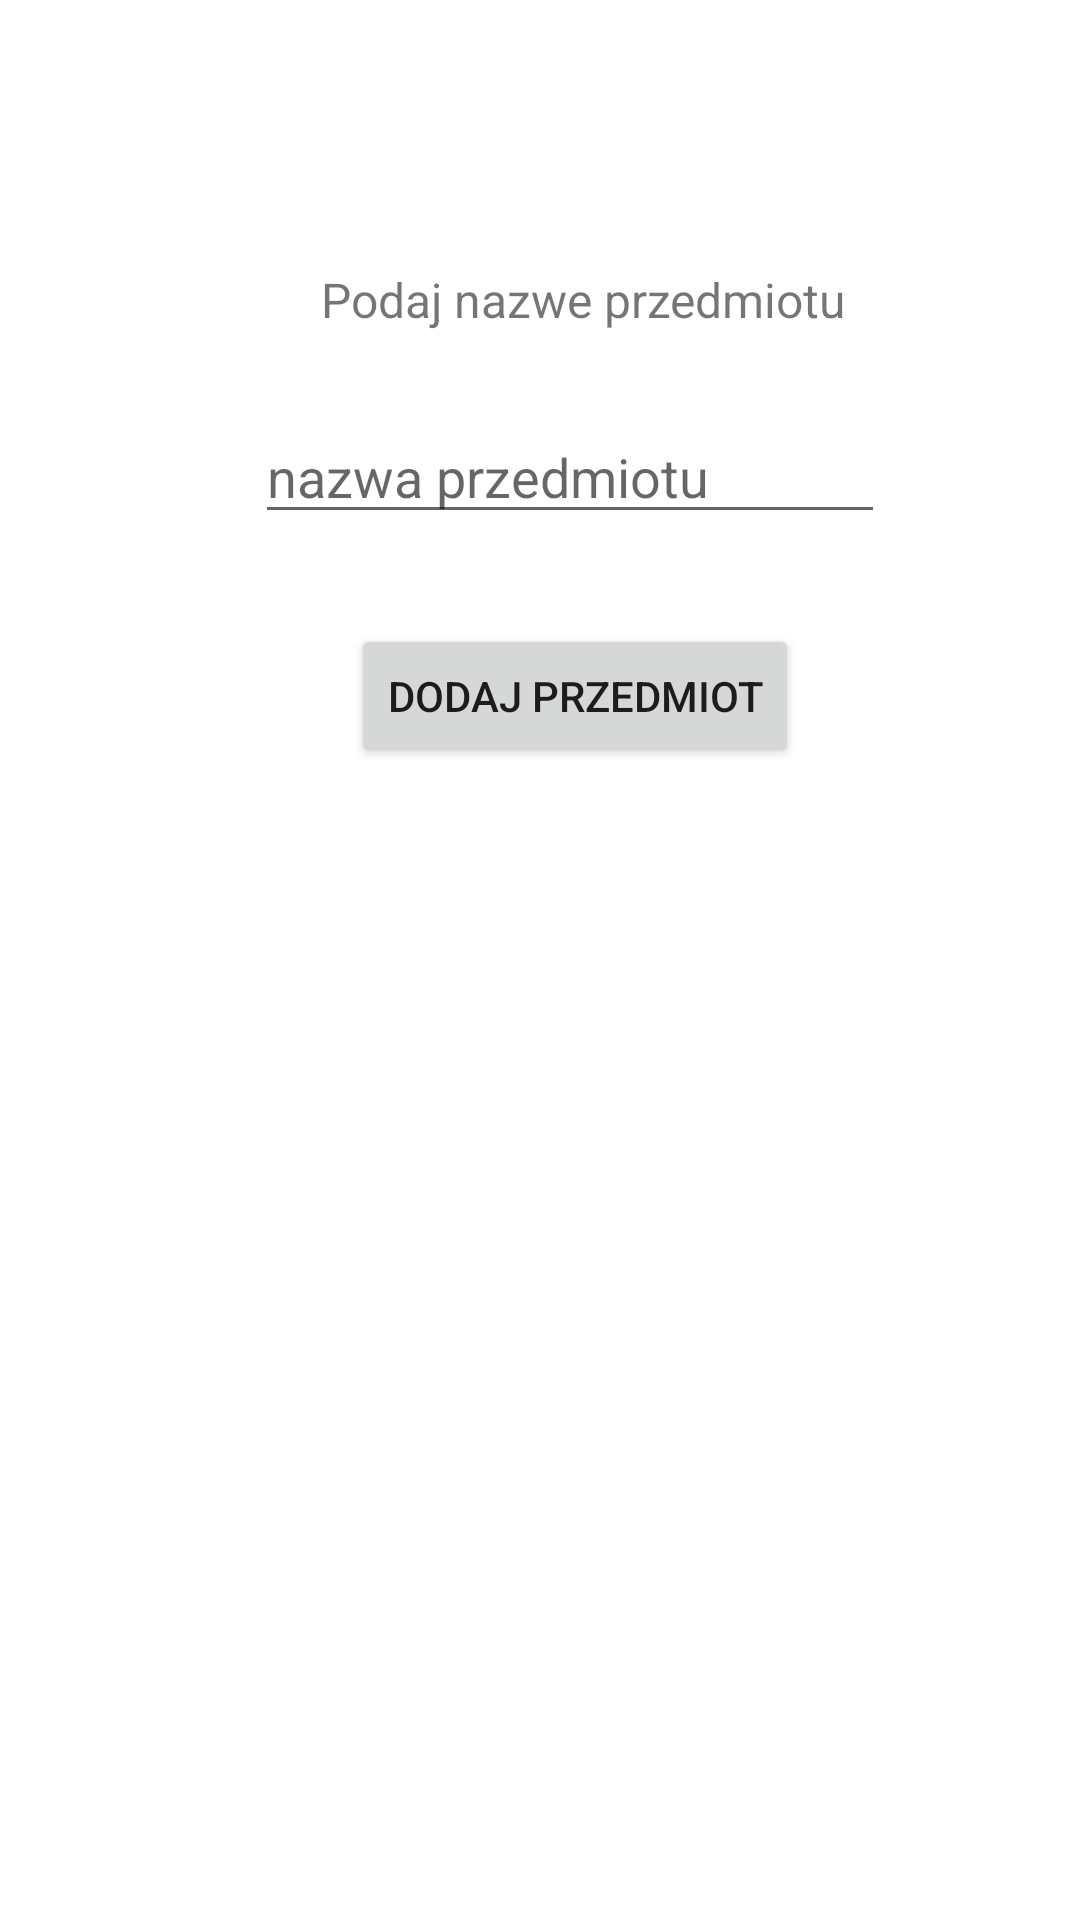

Android layout source for this screen:
<!-- AndroidManifest.xml: application theme AppTheme -->
<!-- res/layout/activity_add_subject.xml -->
<?xml version="1.0" encoding="utf-8"?>
<android.support.constraint.ConstraintLayout xmlns:android="http://schemas.android.com/apk/res/android"
    xmlns:app="http://schemas.android.com/apk/res-auto"
    xmlns:tools="http://schemas.android.com/tools"
    android:layout_width="match_parent"
    android:layout_height="match_parent"
    tools:context=".AddSubjectActivity">

    <TextView
        android:id="@+id/view_add_sub"
        android:layout_width="wrap_content"
        android:layout_height="wrap_content"
        android:layout_marginLeft="107dp"
        android:layout_marginStart="107dp"
        android:layout_marginTop="89dp"
        android:text="@string/WD_name_subject"
        android:textSize="16sp"
        app:layout_constraintStart_toStartOf="parent"
        app:layout_constraintTop_toTopOf="parent" />

    <EditText
        android:id="@+id/text_sub_name"
        android:layout_width="wrap_content"
        android:layout_height="wrap_content"
        android:layout_marginLeft="85dp"
        android:layout_marginStart="85dp"
        android:layout_marginTop="26dp"
        android:ems="10"
        android:hint="nazwa przedmiotu"
        android:inputType="textPersonName"
        app:layout_constraintStart_toStartOf="parent"
        app:layout_constraintTop_toBottomOf="@+id/view_add_sub" />

    <Button
        android:id="@+id/button_add_subject"
        android:layout_width="wrap_content"
        android:layout_height="wrap_content"
        android:layout_marginLeft="117dp"
        android:layout_marginStart="117dp"
        android:layout_marginTop="30dp"
        android:onClick="addSubjectClick"
        android:text="@string/WD_add_subject"
        app:layout_constraintStart_toStartOf="parent"
        app:layout_constraintTop_toBottomOf="@+id/text_sub_name" />
</android.support.constraint.ConstraintLayout>
<!-- resources referenced by this layout -->
<resources>
  <string name="WD_add_subject">Dodaj przedmiot</string>
  <string name="WD_name_subject">Podaj nazwe przedmiotu</string>
</resources>
